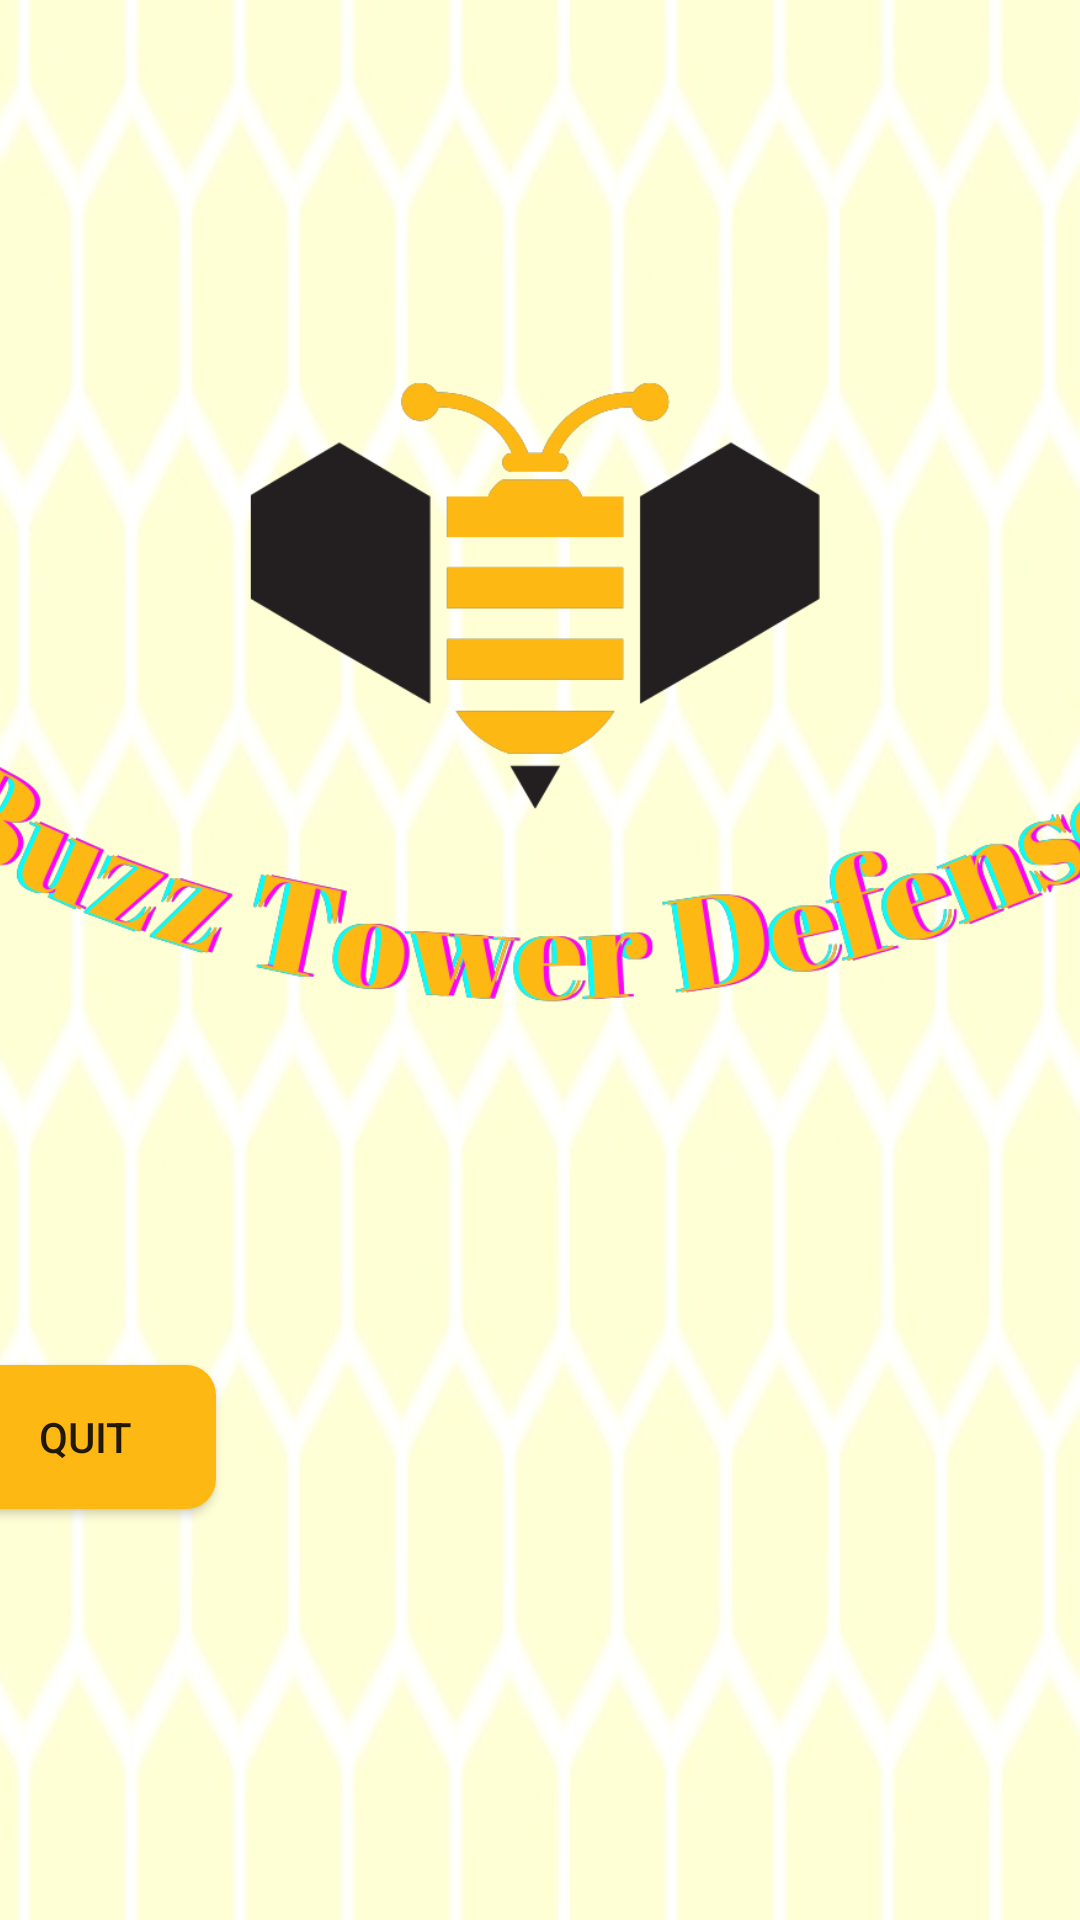

Android layout source for this screen:
<!-- AndroidManifest.xml: application theme Theme.TowerDefense -->
<!-- res/layout/activity_main.xml -->
<?xml version="1.0" encoding="utf-8"?>
<androidx.constraintlayout.widget.ConstraintLayout xmlns:android="http://schemas.android.com/apk/res/android"
    xmlns:app="http://schemas.android.com/apk/res-auto"
    xmlns:tools="http://schemas.android.com/tools"
    android:layout_width="match_parent"
    android:layout_height="match_parent"
    android:background="@drawable/intro_bg"
    tools:context=".activities.WelcomeScreen">

    <Button
        android:id="@+id/quitBtn"
        android:layout_width="wrap_content"
        android:layout_height="wrap_content"
        android:layout_marginTop="29dp"
        android:layout_marginEnd="288dp"
        android:layout_marginBottom="48dp"
        android:background="@drawable/btn_bg"
        android:onClick="quit"
        android:text="Quit"
        app:layout_constraintBottom_toBottomOf="parent"
        app:layout_constraintEnd_toEndOf="parent"
        app:layout_constraintTop_toBottomOf="@+id/imageView4" />

    <Button
        android:id="@+id/startBtn"
        android:layout_width="wrap_content"
        android:layout_height="wrap_content"
        android:layout_marginTop="29dp"
        android:layout_marginBottom="48dp"
        android:background="@drawable/btn_bg"
        android:onClick="openConfiguration"
        android:text="Start"
        app:layout_constraintBottom_toBottomOf="parent"
        app:layout_constraintEnd_toStartOf="@+id/quitBtn"
        app:layout_constraintHorizontal_bias="0.69"
        app:layout_constraintStart_toStartOf="parent"
        app:layout_constraintTop_toBottomOf="@+id/imageView4" />

    <ImageView
        android:id="@+id/imageView4"
        android:layout_width="467dp"
        android:layout_height="211dp"
        app:layout_constraintBottom_toBottomOf="parent"
        app:layout_constraintEnd_toEndOf="parent"
        app:layout_constraintStart_toStartOf="parent"
        app:layout_constraintTop_toTopOf="parent"
        app:layout_constraintVertical_bias="0.293"
        app:srcCompat="@drawable/main_logo" />

</androidx.constraintlayout.widget.ConstraintLayout>
<!-- resources referenced by this layout -->
<resources>
  <!-- drawable btn_bg (drawable) -->
  <?xml version="1.0" encoding="utf-8"?>
  <shape android:shape="rectangle" xmlns:android="http://schemas.android.com/apk/res/android">
  
      <solid android:color="#fdb813"/>
      <corners android:radius="10dp"/>
  </shape>
  <!-- drawable intro_bg: jpg bitmap (drawable, 51506 bytes) -->
  <!-- drawable main_logo: png bitmap (drawable, 84473 bytes) -->
  <style name="Theme.TowerDefense" parent="Theme.AppCompat.Light.NoActionBar">
          
          <item name="colorPrimary">@color/purple_500</item>
          <item name="colorPrimaryVariant">@color/purple_700</item>
          <item name="colorOnPrimary">@color/white</item>
          
          <item name="colorSecondary">@color/teal_200</item>
          <item name="colorSecondaryVariant">@color/teal_700</item>
          <item name="colorOnSecondary">@color/black</item>
          
          <item name="android:statusBarColor" tools:targetApi="l">?attr/colorPrimaryVariant</item>
          
      </style>
  <!-- not gathered from this repository: default colours our renderer supplied (Android Studio template values) -->
  <color name="purple_500">#FF6200EE</color>
  <color name="purple_700">#FF3700B3</color>
  <color name="teal_200">#FF03DAC5</color>
  <color name="teal_700">#FF018786</color>
  <color name="black">#FF000000</color>
  <color name="white">#FFFFFFFF</color>
</resources>
